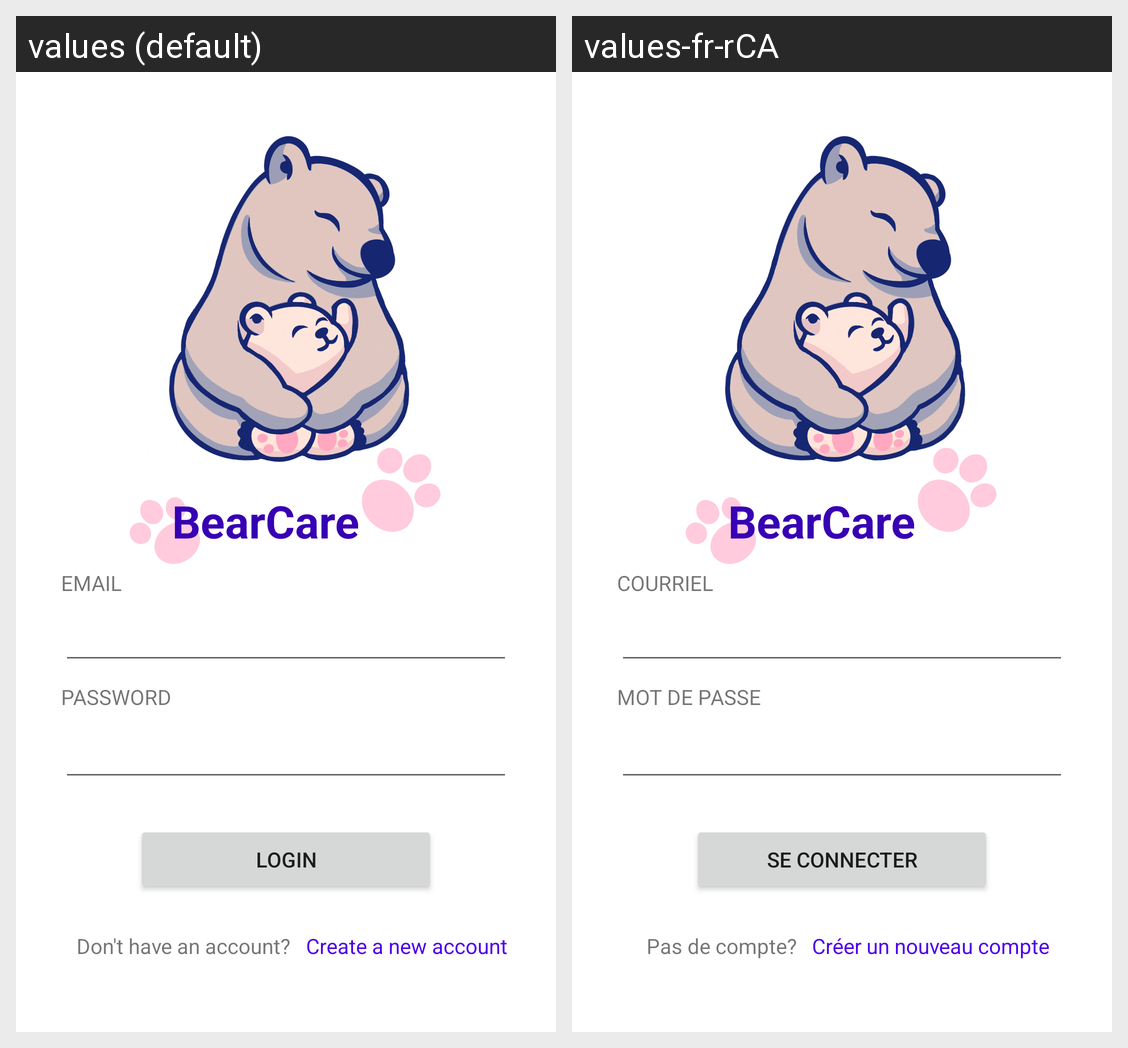

The Android screen above is rendered under two locales of the same app. Produce the string resources it draws, with the default and per-locale values.
Android screen res/layout/activity_main.xml rendered under 2 locales, left to right: values (default), values-fr-rCA. Device: Nexus 5 (rendered at 1080×1920; each locale shown at half size, 540×960, under a caption strip naming it); theme Theme.COEN390_GroupProject_BearCare.
Strings drawn on this screen, with the default value and each locale's value (text and hints the layout hard-codes, and strings that could not be matched under every locale, appear in the picture but are not listed):

login_text_attribute
  values: LOGIN
  values-fr-rCA: SE CONNECTER

email_string
  values: EMAIL
  values-fr-rCA: COURRIEL

password
  values: PASSWORD
  values-fr-rCA: MOT DE PASSE

don_t_have_an_account
  values: Don't have an account?
  values-fr-rCA: Pas de compte?

create_a_new_account
  values: Create a new account
  values-fr-rCA: Créer un nouveau compte

app_name
  values: BearCare
  values-fr-rCA: BearCare
